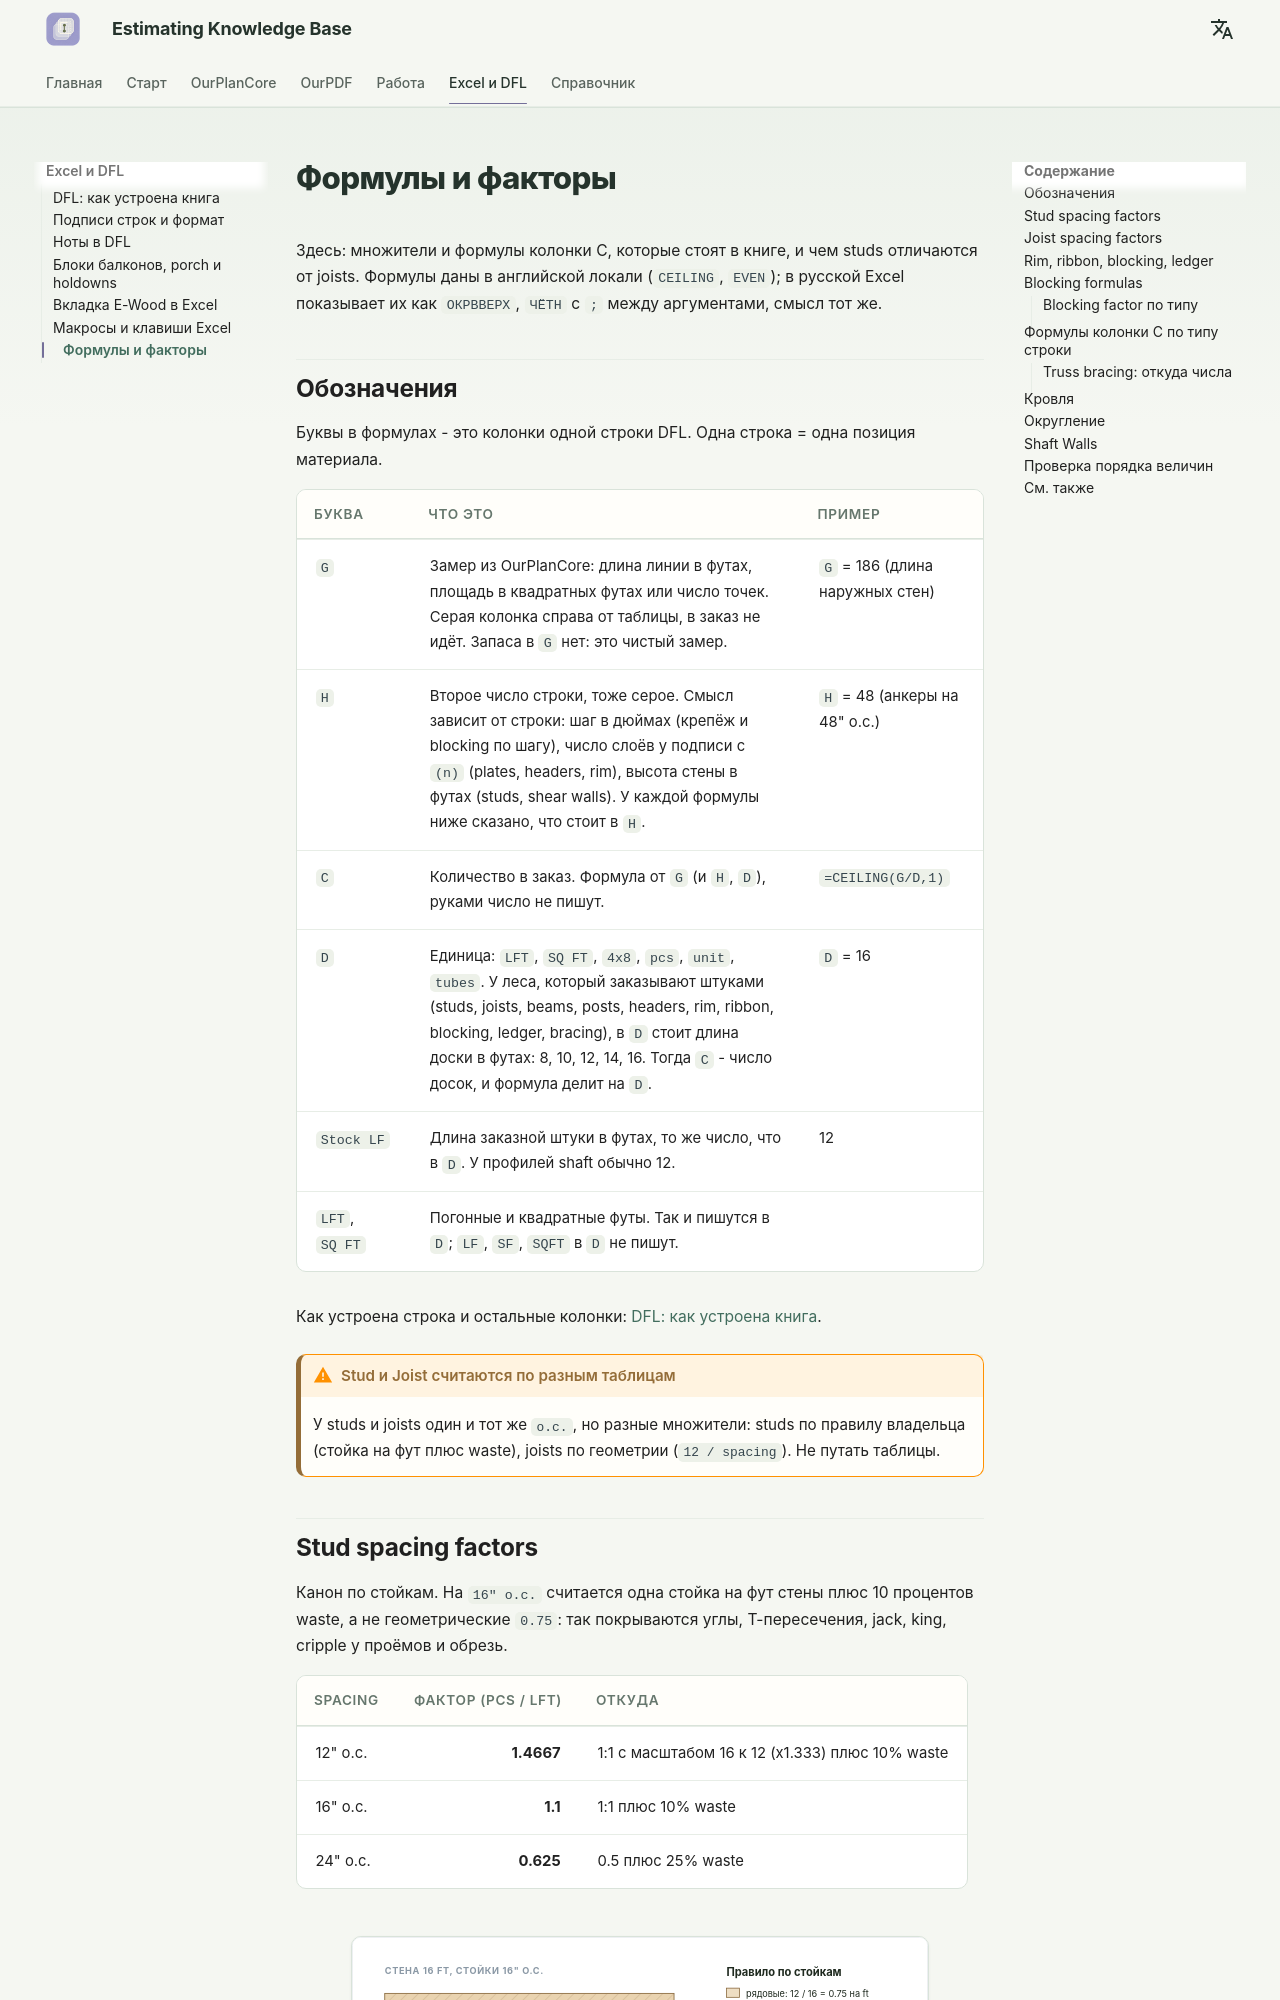

repository: artrmiys/knowledge-base · page: reference/formulas/index.html · generator: mkdocs

# Формулы и факторы

Здесь: множители и формулы колонки C, которые стоят в книге, и чем studs отличаются от joists. Формулы даны в английской локали (`CEILING`, `EVEN`); в русской Excel показывает их как `ОКРВВЕРХ`, `ЧЁТН` с `;` между аргументами, смысл тот же.

## Обозначения { #legend }

Буквы в формулах - это колонки одной строки DFL. Одна строка = одна позиция материала.

| Буква | Что это | Пример |
| --- | --- | --- |
| `G` | Замер из OurPlanCore: длина линии в футах, площадь в квадратных футах или число точек. Серая колонка справа от таблицы, в заказ не идёт. Запаса в `G` нет: это чистый замер. | `G` = 186 (длина наружных стен) |
| `H` | Второе число строки, тоже серое. Смысл зависит от строки: шаг в дюймах (крепёж и blocking по шагу), число слоёв у подписи с `(n)` (plates, headers, rim), высота стены в футах (studs, shear walls). У каждой формулы ниже сказано, что стоит в `H`. | `H` = 48 (анкеры на 48" o.c.) |
| `C` | Количество в заказ. Формула от `G` (и `H`, `D`), руками число не пишут. | `=CEILING(G/D,1)` |
| `D` | Единица: `LFT`, `SQ FT`, `4x8`, `pcs`, `unit`, `tubes`. У леса, который заказывают штуками (studs, joists, beams, posts, headers, rim, ribbon, blocking, ledger, bracing), в `D` стоит длина доски в футах: 8, 10, 12, 14, 16. Тогда `C` - число досок, и формула делит на `D`. | `D` = 16 |
| `Stock LF` | Длина заказной штуки в футах, то же число, что в `D`. У профилей shaft обычно 12. | 12 |
| `LFT`, `SQ FT` | Погонные и квадратные футы. Так и пишутся в `D`; `LF`, `SF`, `SQFT` в `D` не пишут. | |

Как устроена строка и остальные колонки: [DFL: как устроена книга](dfl-overview.md).

!!! warning "Stud и Joist считаются по разным таблицам"
    У studs и joists один и тот же `o.c.`, но разные множители: studs по правилу владельца (стойка на фут плюс waste), joists по геометрии (`12 / spacing`). Не путать таблицы.
